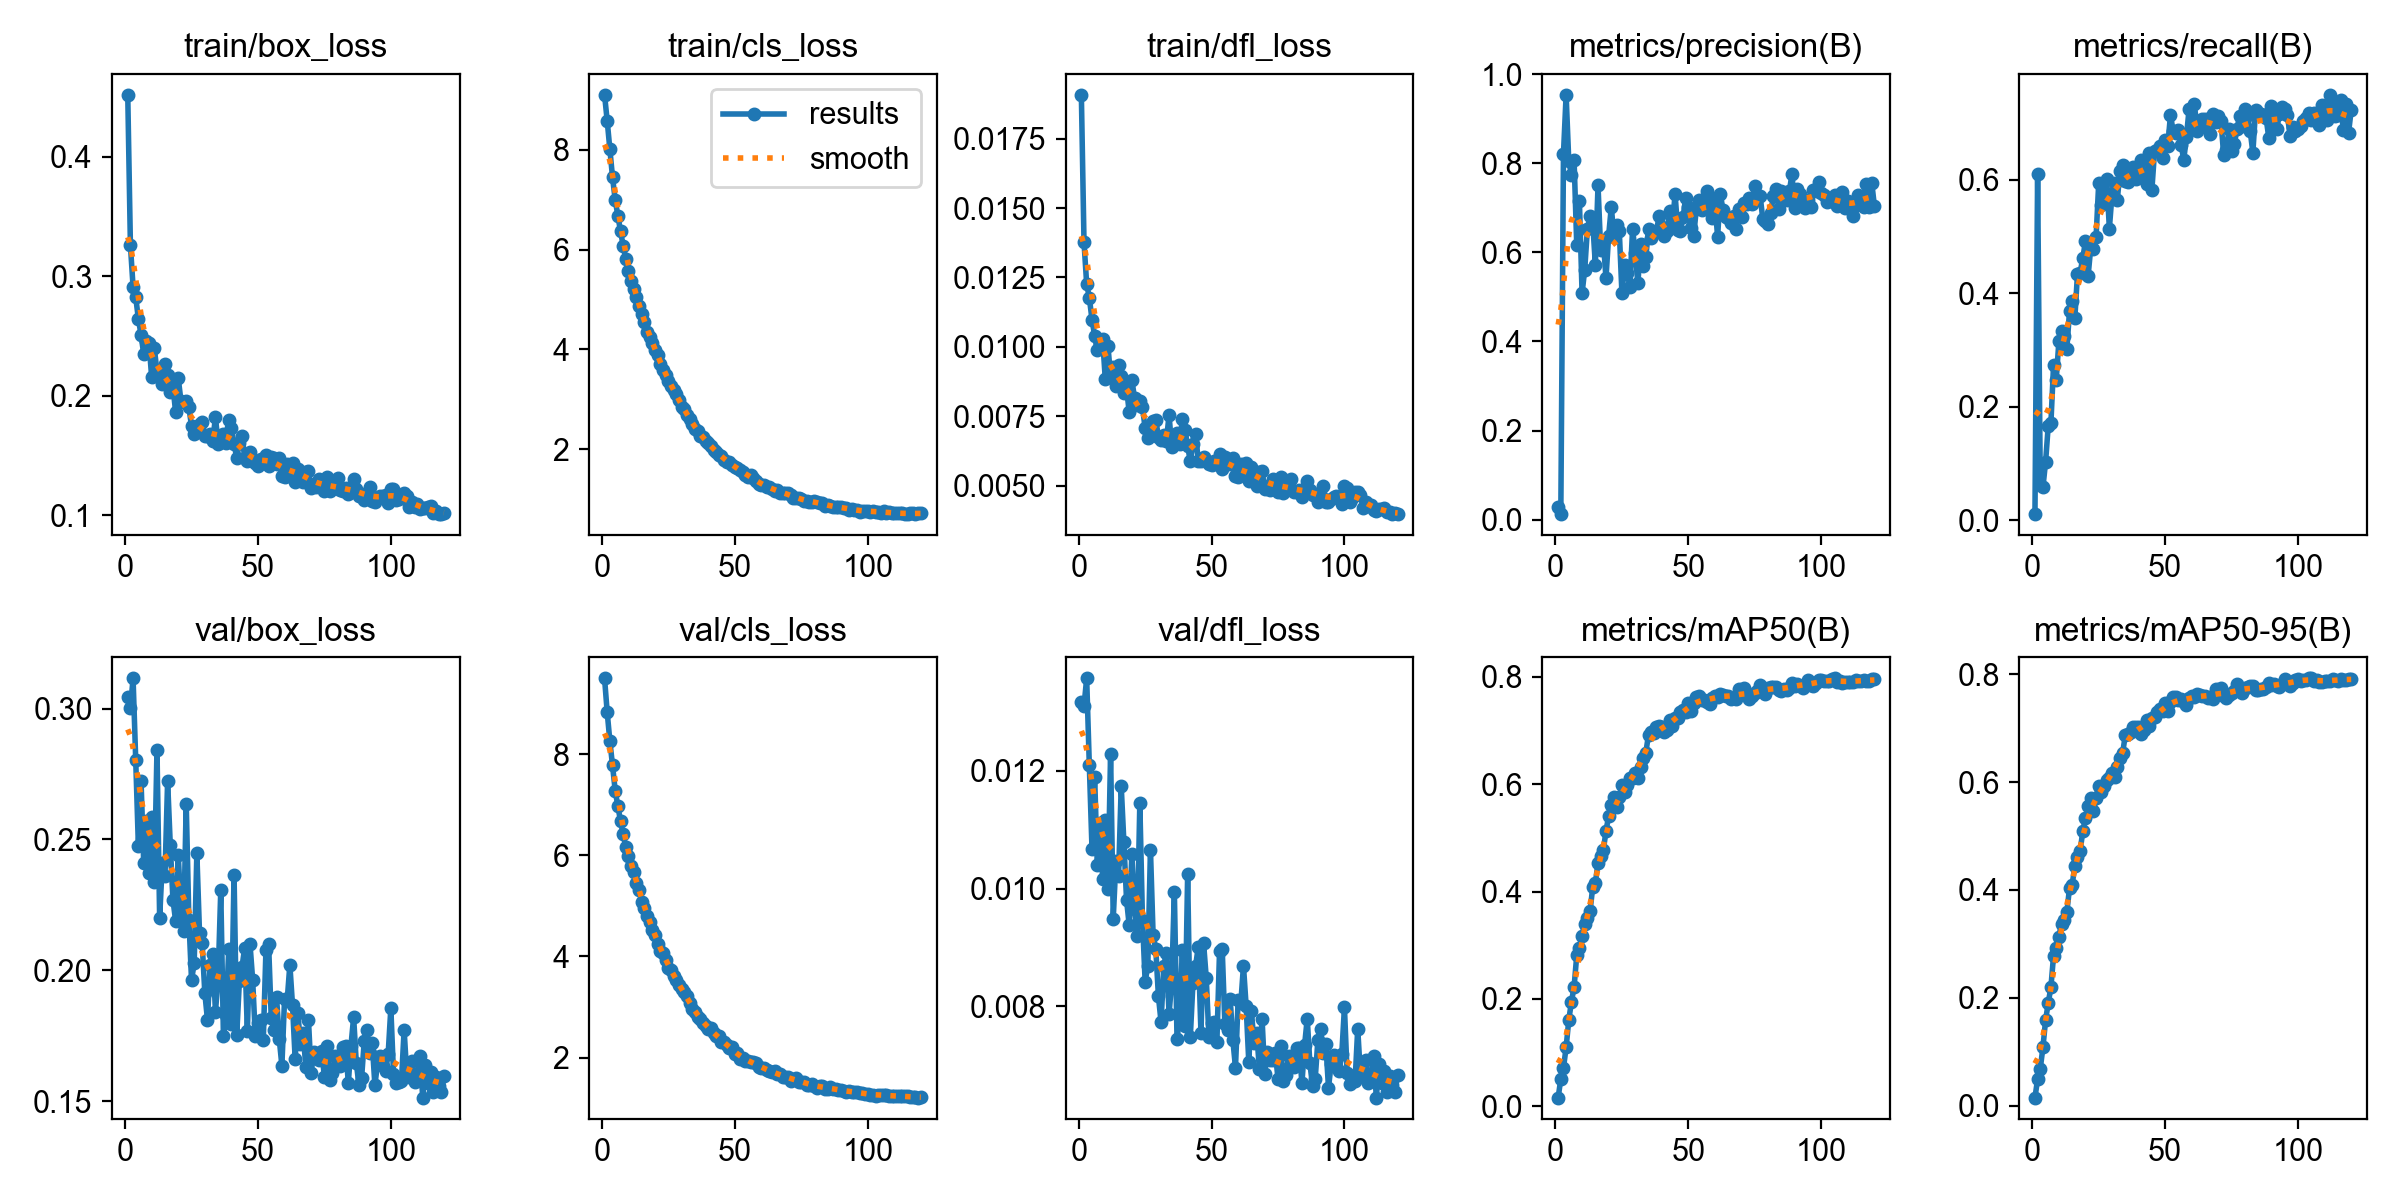

The file beside this chart, header and first rows:
epoch, time, train/box_loss, train/cls_loss, train/dfl_loss, metrics/precision(B), metrics/recall(B), metrics/mAP50(B), metrics/mAP50-95(B), val/box_loss, val/cls_loss, val/dfl_loss, lr/pg0, lr/pg1, lr/pg2
1, 290.7, 0.452, 9.104, 0.01908, 0.02729, 0.01093, 0.01643, 0.01504, 0.3043, 9.505, 0.01317, 7.83889e-05, 7.83889e-05, 7.83889e-05
2, 580.1, 0.3258, 8.58, 0.01376, 0.01228, 0.6096, 0.0513, 0.04923, 0.3001, 8.83, 0.0131, 0.0001564, 0.0001564, 0.0001564
3, 869.7, 0.2912, 8.012, 0.01226, 0.8222, 0.06189, 0.07142, 0.06882, 0.3115, 8.262, 0.01357, 0.0002331, 0.0002331, 0.0002331
4, 1158, 0.2824, 7.452, 0.01177, 0.9541, 0.05802, 0.1103, 0.108, 0.2803, 7.783, 0.01209, 0.0002321, 0.0002321, 0.0002321
5, 1446, 0.2642, 7, 0.01098, 0.8047, 0.1026, 0.1608, 0.1585, 0.2474, 7.283, 0.01068, 0.0002301, 0.0002301, 0.0002301
6, 1736, 0.251, 6.684, 0.0104, 0.7746, 0.1667, 0.195, 0.1906, 0.2724, 6.98, 0.0119, 0.0002282, 0.0002282, 0.0002282
7, 2033, 0.2347, 6.37, 0.00987, 0.8066, 0.1705, 0.2225, 0.2194, 0.2411, 6.68, 0.0104, 0.0002262, 0.0002262, 0.0002262
8, 2333, 0.246, 6.083, 0.01011, 0.6158, 0.2738, 0.2816, 0.2782, 0.2572, 6.418, 0.01111, 0.0002243, 0.0002243, 0.0002243
9, 2622, 0.2441, 5.807, 0.01029, 0.7151, 0.247, 0.2956, 0.2922, 0.2371, 6.16, 0.01017, 0.0002223, 0.0002223, 0.0002223
10, 2912, 0.2153, 5.581, 0.00884, 0.5086, 0.315, 0.3178, 0.3136, 0.2585, 5.985, 0.01116, 0.0002203, 0.0002203, 0.0002203
11, 3202, 0.2397, 5.368, 0.01003, 0.5613, 0.3335, 0.3404, 0.3376, 0.2338, 5.79, 0.01, 0.0002184, 0.0002184, 0.0002184
12, 3492, 0.2202, 5.214, 0.00893, 0.6526, 0.324, 0.3503, 0.3445, 0.2843, 5.673, 0.01229, 0.0002164, 0.0002164, 0.0002164
13, 3783, 0.2206, 5.049, 0.00926, 0.6826, 0.3018, 0.3629, 0.3585, 0.2199, 5.446, 0.00949, 0.0002144, 0.0002144, 0.0002144
14, 4082, 0.2096, 4.868, 0.00858, 0.6682, 0.3679, 0.4079, 0.4035, 0.2412, 5.312, 0.01046, 0.0002125, 0.0002125, 0.0002125
15, 4373, 0.2269, 4.708, 0.00933, 0.5721, 0.3861, 0.4154, 0.4097, 0.2359, 5.075, 0.01021, 0.0002105, 0.0002105, 0.0002105
16, 4664, 0.2172, 4.559, 0.00895, 0.7506, 0.3555, 0.4539, 0.4444, 0.2723, 4.96, 0.01174, 0.0002085, 0.0002085, 0.0002085
17, 4955, 0.2027, 4.351, 0.00835, 0.605, 0.4334, 0.4663, 0.4604, 0.2478, 4.81, 0.01079, 0.0002066, 0.0002066, 0.0002066
18, 5246, 0.2077, 4.257, 0.00852, 0.6249, 0.4361, 0.4767, 0.4721, 0.227, 4.692, 0.00981, 0.0002046, 0.0002046, 0.0002046
19, 5537, 0.1864, 4.137, 0.00764, 0.5424, 0.4617, 0.5127, 0.5089, 0.219, 4.523, 0.00938, 0.0002027, 0.0002027, 0.0002027
20, 5834, 0.2146, 3.994, 0.0088, 0.6379, 0.4912, 0.5405, 0.5334, 0.2442, 4.417, 0.01058, 0.0002007, 0.0002007, 0.0002007
21, 6126, 0.1959, 3.889, 0.00817, 0.7023, 0.4305, 0.5607, 0.5555, 0.2233, 4.24, 0.00966, 0.0001987, 0.0001987, 0.0001987
22, 6424, 0.1944, 3.708, 0.0079, 0.6355, 0.4802, 0.575, 0.5704, 0.2148, 4.117, 0.0092, 0.0001968, 0.0001968, 0.0001968
23, 6724, 0.1956, 3.597, 0.00804, 0.662, 0.4784, 0.5567, 0.5456, 0.2637, 4.06, 0.01145, 0.0001948, 0.0001948, 0.0001948
24, 7018, 0.1902, 3.494, 0.00782, 0.6492, 0.4983, 0.5754, 0.57, 0.2194, 3.938, 0.00947, 0.0001928, 0.0001928, 0.0001928
25, 7307, 0.1745, 3.366, 0.00707, 0.508, 0.5948, 0.5978, 0.5933, 0.1962, 3.767, 0.00842, 0.0001909, 0.0001909, 0.0001909
26, 7598, 0.1677, 3.265, 0.00673, 0.5709, 0.5561, 0.5846, 0.5807, 0.2027, 3.736, 0.00868, 0.0001889, 0.0001889, 0.0001889
27, 7886, 0.1703, 3.186, 0.00701, 0.5539, 0.5708, 0.5991, 0.593, 0.2447, 3.609, 0.01066, 0.0001869, 0.0001869, 0.0001869
28, 8174, 0.1763, 3.098, 0.00733, 0.5225, 0.601, 0.6104, 0.6045, 0.2143, 3.536, 0.00921, 0.000185, 0.000185, 0.000185
29, 8468, 0.1778, 2.982, 0.00737, 0.6535, 0.5138, 0.6117, 0.6072, 0.2104, 3.435, 0.00898, 0.000183, 0.000183, 0.000183
30, 8757, 0.1659, 2.855, 0.00676, 0.5988, 0.5739, 0.6214, 0.6162, 0.1913, 3.354, 0.00817, 0.0001811, 0.0001811, 0.0001811
31, 9046, 0.1664, 2.816, 0.00664, 0.5304, 0.5937, 0.6119, 0.6091, 0.181, 3.296, 0.00773, 0.0001791, 0.0001791, 0.0001791
32, 9334, 0.1677, 2.686, 0.00682, 0.6181, 0.5646, 0.632, 0.6281, 0.2019, 3.225, 0.00868, 0.0001771, 0.0001771, 0.0001771
33, 9624, 0.1621, 2.611, 0.00661, 0.5687, 0.6156, 0.6491, 0.6451, 0.2064, 3.076, 0.00891, 0.0001752, 0.0001752, 0.0001752
34, 9914, 0.1821, 2.505, 0.00754, 0.5889, 0.626, 0.6587, 0.6544, 0.1842, 2.964, 0.00787, 0.0001732, 0.0001732, 0.0001732
35, 10203, 0.1597, 2.398, 0.00638, 0.6527, 0.5966, 0.692, 0.6869, 0.1968, 2.901, 0.00842, 0.0001712, 0.0001712, 0.0001712
36, 10493, 0.1611, 2.374, 0.0066, 0.6323, 0.5961, 0.6964, 0.6888, 0.2305, 2.798, 0.00994, 0.0001693, 0.0001693, 0.0001693
37, 10782, 0.1682, 2.269, 0.00691, 0.6442, 0.6085, 0.696, 0.6925, 0.1749, 2.76, 0.00744, 0.0001673, 0.0001673, 0.0001673
38, 11073, 0.1606, 2.238, 0.00651, 0.6486, 0.6229, 0.7061, 0.7016, 0.1828, 2.694, 0.00782, 0.0001654, 0.0001654, 0.0001654
39, 11362, 0.1796, 2.161, 0.00739, 0.6814, 0.6002, 0.7081, 0.7017, 0.208, 2.617, 0.00896, 0.0001634, 0.0001634, 0.0001634
40, 11652, 0.1725, 2.12, 0.007, 0.6579, 0.6146, 0.7061, 0.7014, 0.1795, 2.57, 0.00767, 0.0001614, 0.0001614, 0.0001614
41, 11941, 0.1595, 2.072, 0.00641, 0.6381, 0.635, 0.6973, 0.6889, 0.2366, 2.578, 0.01025, 0.0001595, 0.0001595, 0.0001595
42, 12236, 0.1481, 1.992, 0.00588, 0.6491, 0.6078, 0.7006, 0.6966, 0.1752, 2.49, 0.00748, 0.0001575, 0.0001575, 0.0001575
43, 12525, 0.1599, 1.951, 0.00648, 0.6941, 0.5919, 0.7197, 0.7152, 0.1958, 2.435, 0.0084, 0.0001555, 0.0001555, 0.0001555
44, 12814, 0.166, 1.878, 0.00685, 0.6605, 0.6477, 0.7088, 0.7048, 0.2012, 2.419, 0.00869, 0.0001536, 0.0001536, 0.0001536
45, 13105, 0.1482, 1.87, 0.00589, 0.7313, 0.5821, 0.7239, 0.7188, 0.2086, 2.304, 0.00901, 0.0001516, 0.0001516, 0.0001516
46, 13403, 0.1455, 1.777, 0.00589, 0.6494, 0.6497, 0.7232, 0.7198, 0.1768, 2.311, 0.00755, 0.0001496, 0.0001496, 0.0001496
47, 13697, 0.1525, 1.749, 0.00604, 0.6473, 0.652, 0.7346, 0.7301, 0.2101, 2.245, 0.00907, 0.0001477, 0.0001477, 0.0001477
48, 13987, 0.1462, 1.74, 0.00587, 0.6786, 0.659, 0.7383, 0.7349, 0.1964, 2.196, 0.00848, 0.0001457, 0.0001457, 0.0001457
49, 14277, 0.1433, 1.678, 0.00576, 0.7232, 0.6385, 0.7339, 0.7311, 0.1749, 2.203, 0.00748, 0.0001438, 0.0001438, 0.0001438
50, 14567, 0.1411, 1.642, 0.00573, 0.7026, 0.669, 0.7502, 0.7458, 0.18, 2.07, 0.00772, 0.0001418, 0.0001418, 0.0001418
51, 14858, 0.147, 1.622, 0.00587, 0.6553, 0.6597, 0.7351, 0.7326, 0.1811, 2.099, 0.00774, 0.0001398, 0.0001398, 0.0001398
52, 15148, 0.1457, 1.582, 0.00585, 0.6379, 0.7143, 0.7503, 0.7477, 0.1734, 1.979, 0.00739, 0.0001379, 0.0001379, 0.0001379
53, 15438, 0.1503, 1.551, 0.00612, 0.6982, 0.6848, 0.7625, 0.7582, 0.2077, 1.985, 0.00894, 0.0001359, 0.0001359, 0.0001359
54, 15739, 0.1409, 1.48, 0.00558, 0.7171, 0.6813, 0.764, 0.7573, 0.2099, 1.937, 0.00898, 0.0001339, 0.0001339, 0.0001339
55, 16038, 0.149, 1.45, 0.00601, 0.6952, 0.6878, 0.7567, 0.7523, 0.1817, 1.925, 0.0077, 0.000132, 0.000132, 0.000132
56, 16336, 0.1476, 1.492, 0.00593, 0.7014, 0.6614, 0.7572, 0.7534, 0.1772, 1.91, 0.00759, 0.00013, 0.00013, 0.00013
57, 16634, 0.1429, 1.42, 0.00579, 0.7387, 0.6348, 0.7528, 0.749, 0.1896, 1.912, 0.00813, 0.000128, 0.000128, 0.000128
58, 16933, 0.1477, 1.374, 0.00598, 0.7233, 0.6757, 0.7483, 0.7429, 0.1738, 1.9, 0.00743, 0.0001261, 0.0001261, 0.0001261
59, 17234, 0.1331, 1.303, 0.00534, 0.6764, 0.724, 0.7594, 0.7564, 0.1635, 1.811, 0.00696, 0.0001241, 0.0001241, 0.0001241
60, 17533, 0.1315, 1.287, 0.00529, 0.7127, 0.6935, 0.7648, 0.76, 0.1889, 1.798, 0.00811, 0.0001222, 0.0001222, 0.0001222
... 60 more rows
